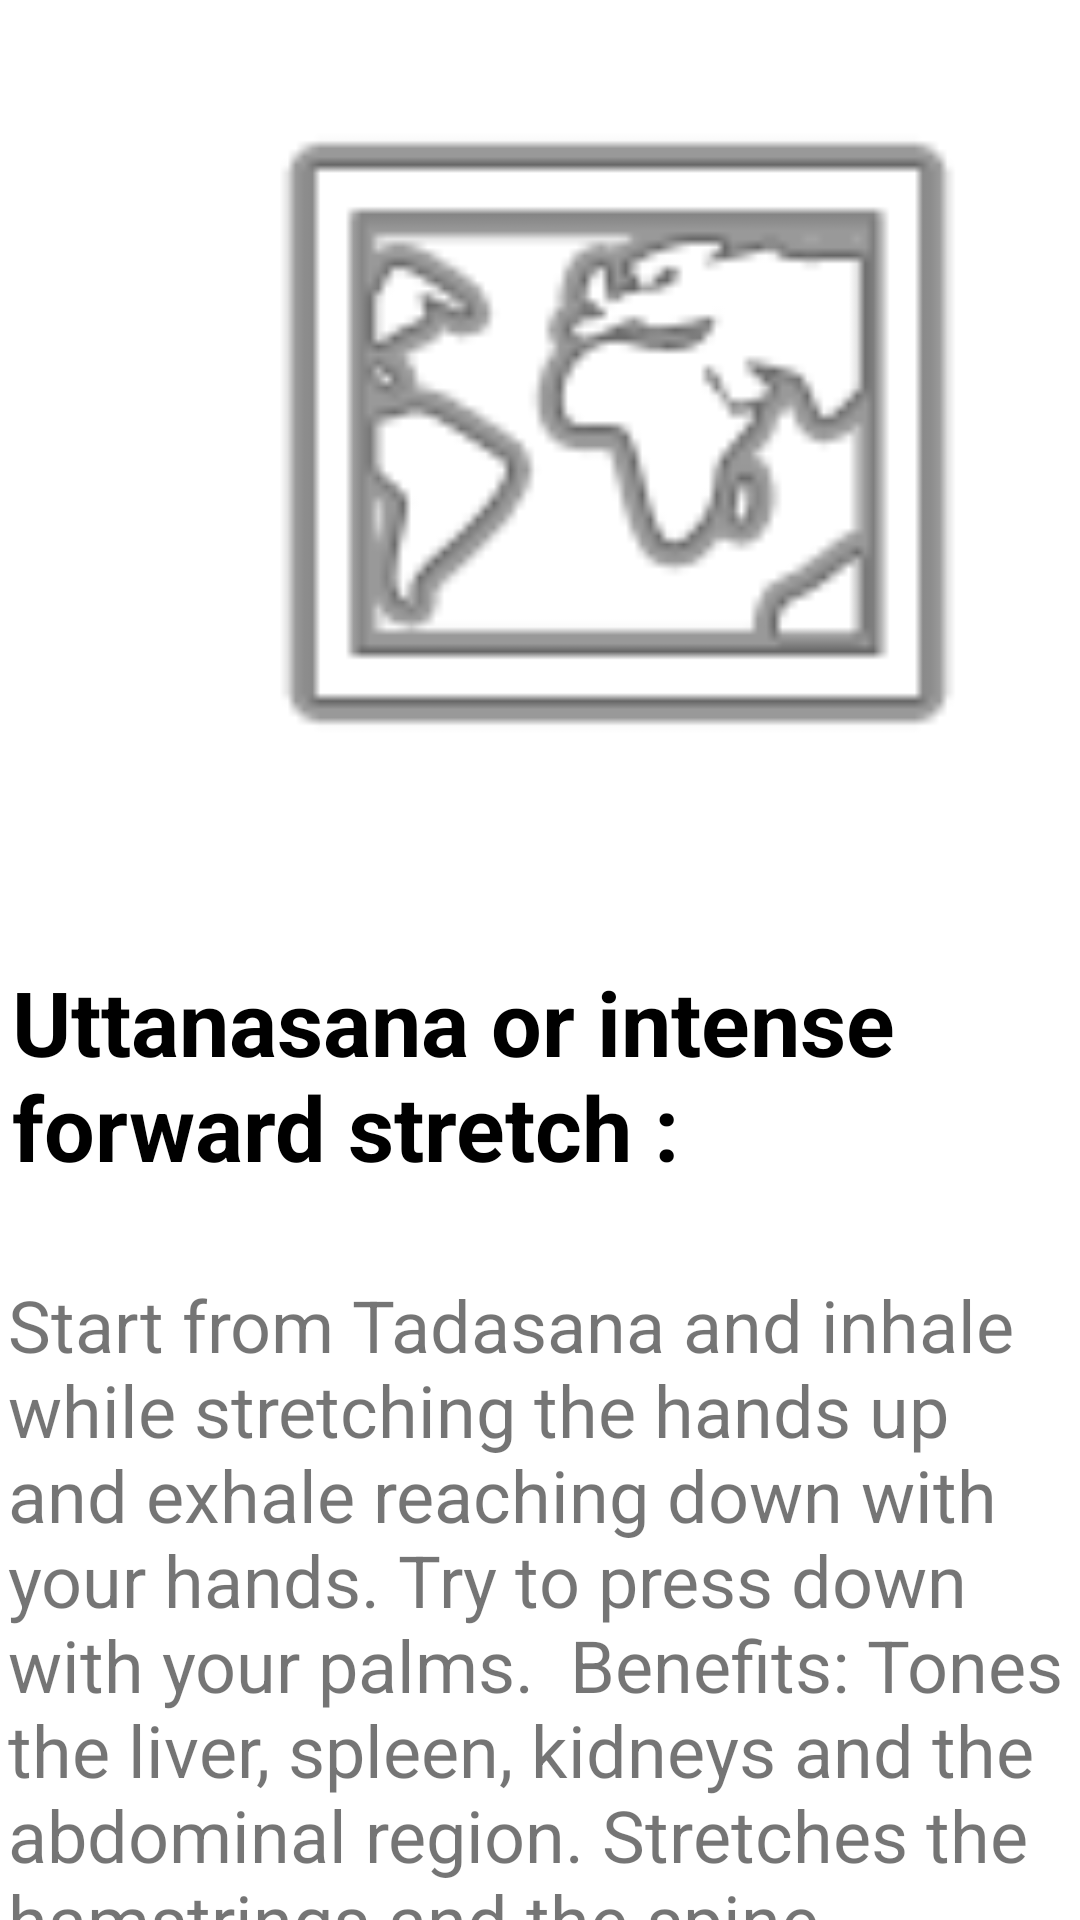

Reconstruct the res/layout file that produces this screen, plus the resources it refers to.
<!-- AndroidManifest.xml: application theme Theme.HealthX -->
<!-- res/layout/activity_yoga2.xml -->
<?xml version="1.0" encoding="utf-8"?>
<androidx.constraintlayout.widget.ConstraintLayout xmlns:android="http://schemas.android.com/apk/res/android"
    xmlns:app="http://schemas.android.com/apk/res-auto"
    xmlns:tools="http://schemas.android.com/tools"
    android:layout_width="match_parent"
    android:layout_height="match_parent"
    android:orientation="vertical"
    tools:context=".work1">

    <ImageView
        android:id="@+id/imageView2"
        android:layout_width="409dp"
        android:layout_height="264dp"
        app:layout_constraintBottom_toBottomOf="parent"
        app:layout_constraintEnd_toEndOf="parent"
        app:layout_constraintHorizontal_bias="0.0"
        app:layout_constraintStart_toStartOf="parent"
        app:layout_constraintTop_toTopOf="parent"
        app:layout_constraintVertical_bias="0.033"
        app:srcCompat="@android:drawable/ic_menu_mapmode" />

    <TextView
        android:id="@+id/textView8"
        android:layout_width="394dp"
        android:layout_height="69dp"
        android:layout_marginStart="10dp"
        android:layout_marginLeft="10dp"
        android:layout_marginTop="44dp"
        android:layout_marginEnd="10dp"
        android:layout_marginRight="10dp"
        android:text="Uttanasana or intense forward stretch :"
        android:textColor="#000000"
        android:textSize="30sp"
        android:textStyle="bold"
        app:layout_constraintEnd_toEndOf="parent"
        app:layout_constraintHorizontal_bias="0.113"
        app:layout_constraintStart_toStartOf="parent"
        app:layout_constraintTop_toBottomOf="@+id/imageView2" />

    <TextView
        android:id="@+id/textView9"
        android:layout_width="355dp"
        android:layout_height="251dp"
        android:layout_marginTop="36dp"
        android:text="Start from Tadasana and inhale while stretching the hands up and exhale reaching down with your hands. Try to press down with your palms.  Benefits: Tones the liver, spleen, kidneys and the abdominal region. Stretches the hamstrings and the spine. "
        android:textSize="24sp"
        app:layout_constraintEnd_toEndOf="parent"
        app:layout_constraintHorizontal_bias="0.517"
        app:layout_constraintStart_toStartOf="parent"
        app:layout_constraintTop_toBottomOf="@+id/textView8" />
</androidx.constraintlayout.widget.ConstraintLayout>
<!-- resources referenced by this layout -->
<resources>
  <style name="Theme.HealthX" parent="Theme.MaterialComponents.DayNight.DarkActionBar">
          
          <item name="colorPrimary">@color/purple_500</item>
          <item name="colorPrimaryVariant">@color/purple_700</item>
          <item name="colorOnPrimary">@color/white</item>
          
          <item name="colorSecondary">@color/teal_200</item>
          <item name="colorSecondaryVariant">@color/teal_700</item>
          <item name="colorOnSecondary">@color/black</item>
          
          <item name="android:statusBarColor" tools:targetApi="l">?attr/colorPrimaryVariant</item>
          
      </style>
  <color name="purple_500">#3F51B5</color>
  <color name="purple_700">#273FC5</color>
  <color name="white">#FFFFFFFF</color>
  <color name="teal_200">#FF03DAC5</color>
  <color name="teal_700">#FF018786</color>
  <color name="black">#FF000000</color>
</resources>
